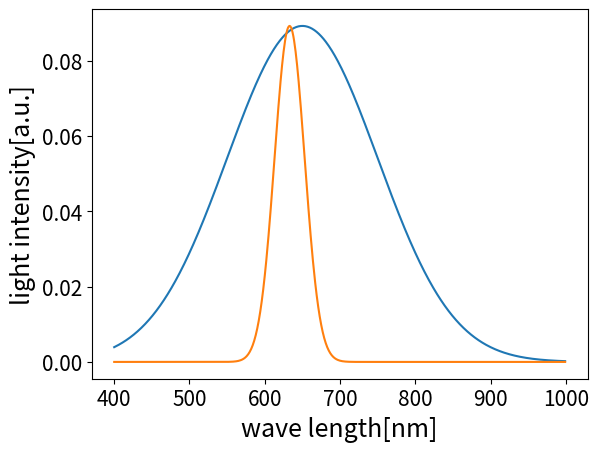

The script that saved this image:
import numpy as np
import matplotlib.pyplot as plt
import math

bu=650
bs=100
x=np.arange(400,1000,1)
broad=(1/math.sqrt(2*np.pi*bs))*np.exp(-0.5*((x-bu)/bs)**2)
ru=633
rs=20
red=(1/math.sqrt(2*np.pi*rs))*np.exp(-0.5*((x-ru)/rs)**2)
print(np.amax(broad),np.amax(red))

plt.plot(x,broad*(np.amax(red)/np.amax(broad)))
plt.plot(x,red)
plt.ylabel('light intensity[a.u.]',fontsize=18)
plt.xlabel('wave length[nm]',fontsize=18)
plt.xticks(fontsize=15)
plt.yticks(fontsize=15)
plt.show()